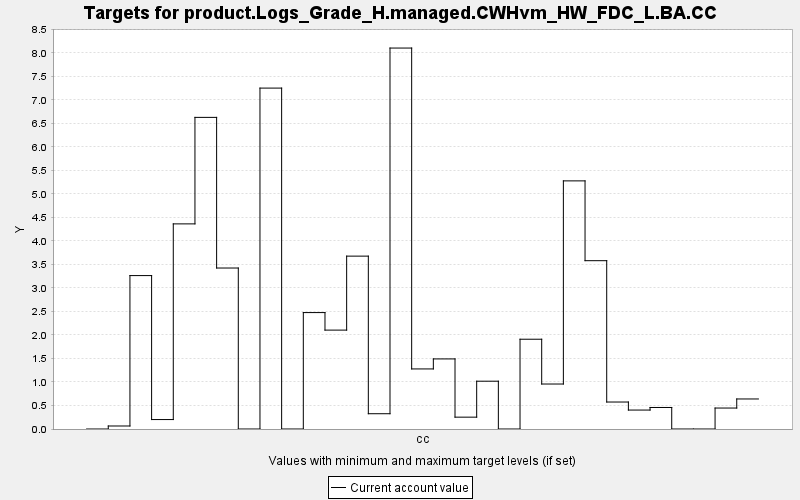

Source data for this figure (header and first rows):
TARGET, PERIOD, YEAR, PERIODWIDTH, MINIMUM, MAXIMUM, MINWEIGHT, MAXWEIGHT, CURRENT, SUMMARY
product.Logs_Grade_H.managed.CWHvm_HW_FD…, 0, 0, 10.0, 0.0, 10000, 1.0, 1.0, 0.0, 0.0
product.Logs_Grade_H.managed.CWHvm_HW_FD…, 1, 10, 10.0, 0.0, 10000, 1.0, 1.0, 0.064, 0.0
product.Logs_Grade_H.managed.CWHvm_HW_FD…, 2, 20, 10.0, 0.0, 10000, 1.0, 1.0, 3.264, 0.0
product.Logs_Grade_H.managed.CWHvm_HW_FD…, 3, 30, 10.0, 0.0, 10000, 1.0, 1.0, 0.201, 0.0
product.Logs_Grade_H.managed.CWHvm_HW_FD…, 4, 40, 10.0, 0.0, 10000, 1.0, 1.0, 4.364, 0.0
product.Logs_Grade_H.managed.CWHvm_HW_FD…, 5, 50, 10.0, 0.0, 10000, 1.0, 1.0, 6.63, 0.0
product.Logs_Grade_H.managed.CWHvm_HW_FD…, 6, 60, 10.0, 0.0, 10000, 1.0, 1.0, 3.425, 0.0
product.Logs_Grade_H.managed.CWHvm_HW_FD…, 7, 70, 10.0, 0.0, 10000, 1.0, 1.0, 0.0, 0.0
product.Logs_Grade_H.managed.CWHvm_HW_FD…, 8, 80, 10.0, 0.0, 10000, 1.0, 1.0, 7.253, 0.0
product.Logs_Grade_H.managed.CWHvm_HW_FD…, 9, 90, 10.0, 0.0, 10000, 1.0, 1.0, 0.0, 0.0
product.Logs_Grade_H.managed.CWHvm_HW_FD…, 10, 100, 10.0, 0.0, 10000, 1.0, 1.0, 2.477, 0.0
product.Logs_Grade_H.managed.CWHvm_HW_FD…, 11, 110, 10.0, 0.0, 10000, 1.0, 1.0, 2.104, 0.0
product.Logs_Grade_H.managed.CWHvm_HW_FD…, 12, 120, 10.0, 0.0, 10000, 1.0, 1.0, 3.678, 0.0
product.Logs_Grade_H.managed.CWHvm_HW_FD…, 13, 130, 10.0, 0.0, 10000, 1.0, 1.0, 0.325, 0.0
product.Logs_Grade_H.managed.CWHvm_HW_FD…, 14, 140, 10.0, 0.0, 10000, 1.0, 1.0, 8.105, 0.0
product.Logs_Grade_H.managed.CWHvm_HW_FD…, 15, 150, 10.0, 0.0, 10000, 1.0, 1.0, 1.278, 0.0
product.Logs_Grade_H.managed.CWHvm_HW_FD…, 16, 160, 10.0, 0.0, 10000, 1.0, 1.0, 1.491, 0.0
product.Logs_Grade_H.managed.CWHvm_HW_FD…, 17, 170, 10.0, 0.0, 10000, 1.0, 1.0, 0.252, 0.0
product.Logs_Grade_H.managed.CWHvm_HW_FD…, 18, 180, 10.0, 0.0, 10000, 1.0, 1.0, 1.017, 0.0
product.Logs_Grade_H.managed.CWHvm_HW_FD…, 19, 190, 10.0, 0.0, 10000, 1.0, 1.0, 0.0, 0.0
product.Logs_Grade_H.managed.CWHvm_HW_FD…, 20, 200, 10.0, 0.0, 10000, 1.0, 1.0, 1.91, 0.0
product.Logs_Grade_H.managed.CWHvm_HW_FD…, 21, 210, 10.0, 0.0, 10000, 1.0, 1.0, 0.957, 0.0
product.Logs_Grade_H.managed.CWHvm_HW_FD…, 22, 220, 10.0, 0.0, 10000, 1.0, 1.0, 5.279, 0.0
product.Logs_Grade_H.managed.CWHvm_HW_FD…, 23, 230, 10.0, 0.0, 10000, 1.0, 1.0, 3.581, 0.0
product.Logs_Grade_H.managed.CWHvm_HW_FD…, 24, 240, 10.0, 0.0, 10000, 1.0, 1.0, 0.574, 0.0
product.Logs_Grade_H.managed.CWHvm_HW_FD…, 25, 250, 10.0, 0.0, 10000, 1.0, 1.0, 0.403, 0.0
product.Logs_Grade_H.managed.CWHvm_HW_FD…, 26, 260, 10.0, 0.0, 10000, 1.0, 1.0, 0.458, 0.0
product.Logs_Grade_H.managed.CWHvm_HW_FD…, 27, 270, 10.0, 0.0, 10000, 1.0, 1.0, 0.0, 0.0
product.Logs_Grade_H.managed.CWHvm_HW_FD…, 28, 280, 10.0, 0.0, 10000, 1.0, 1.0, 0.0, 0.0
product.Logs_Grade_H.managed.CWHvm_HW_FD…, 29, 290, 10.0, 0.0, 10000, 1.0, 1.0, 0.446, 0.0
product.Logs_Grade_H.managed.CWHvm_HW_FD…, 30, 300, 10.0, 0.0, 10000, 1.0, 1.0, 0.639, 0.0
